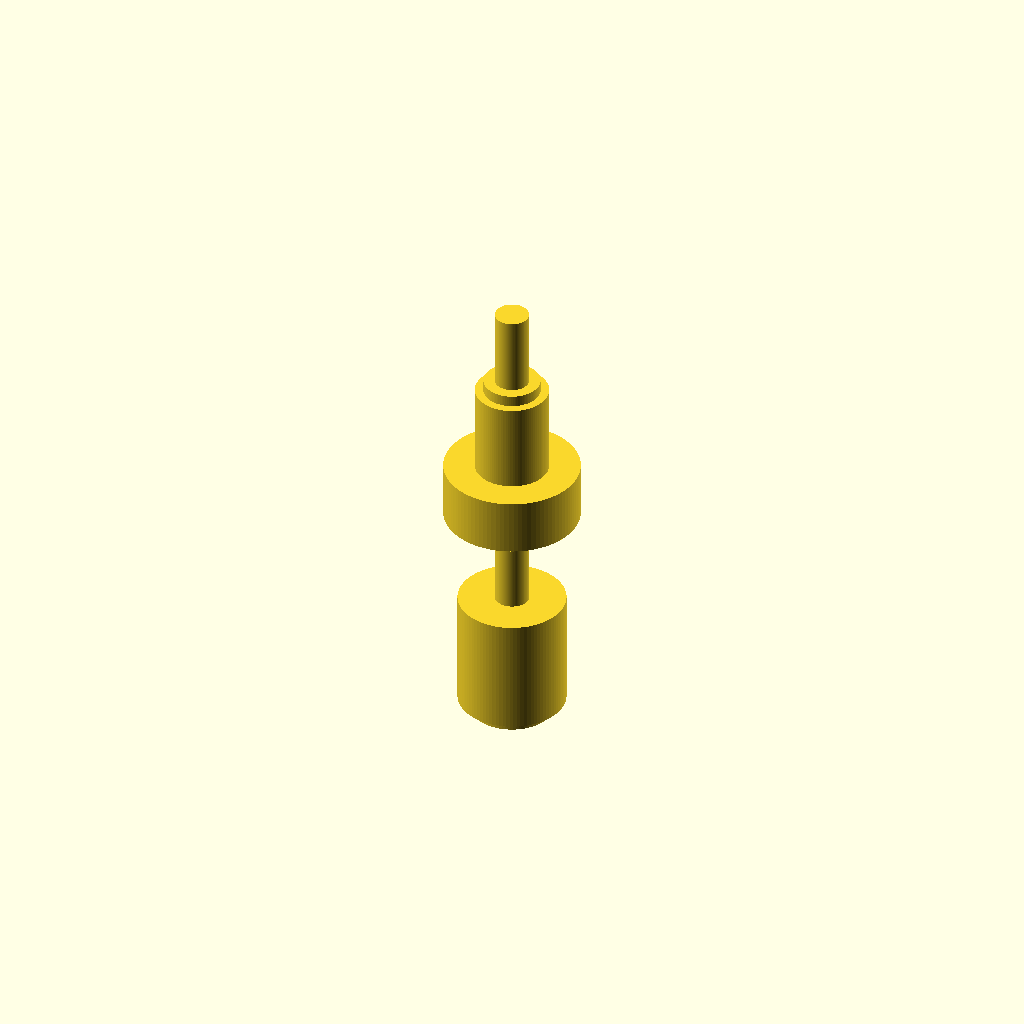
Cell 1 — every parameter at its default value.
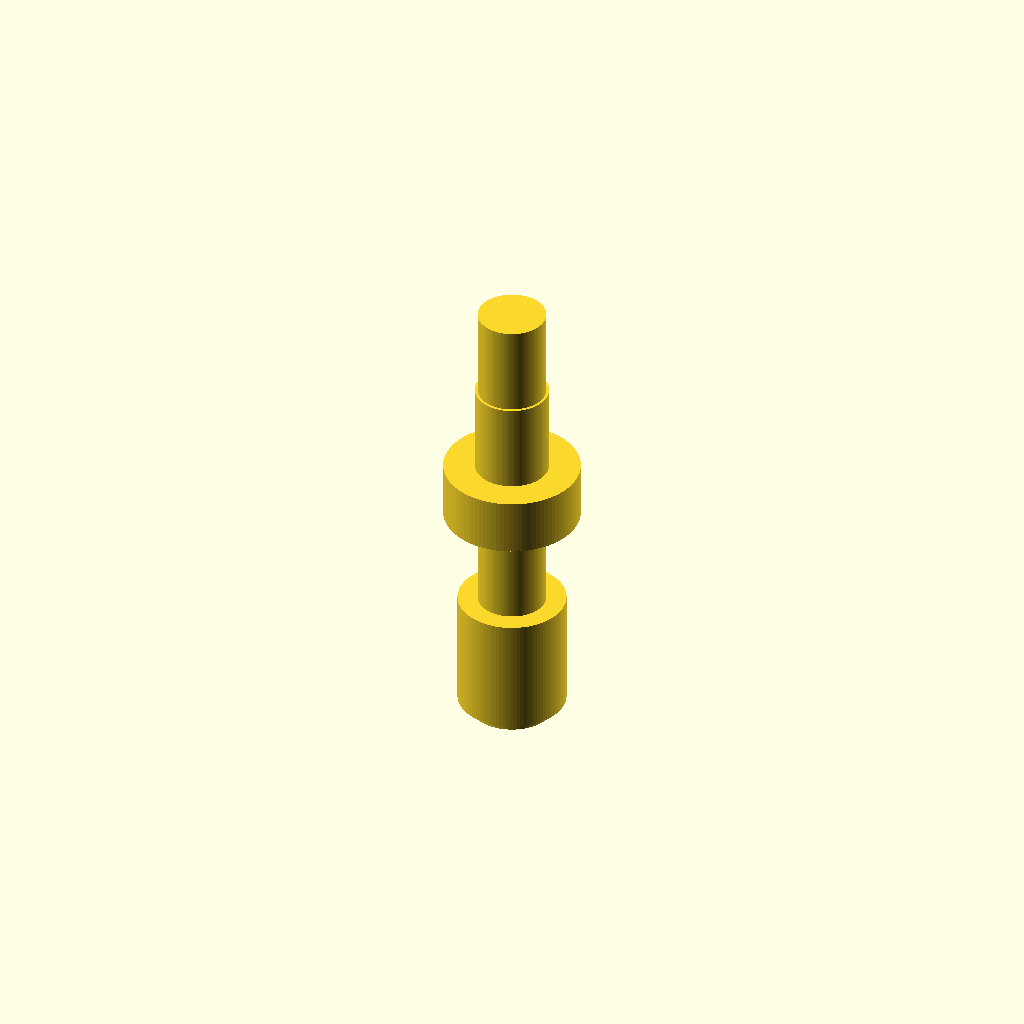
Cell 2: the same model with bore = 6.
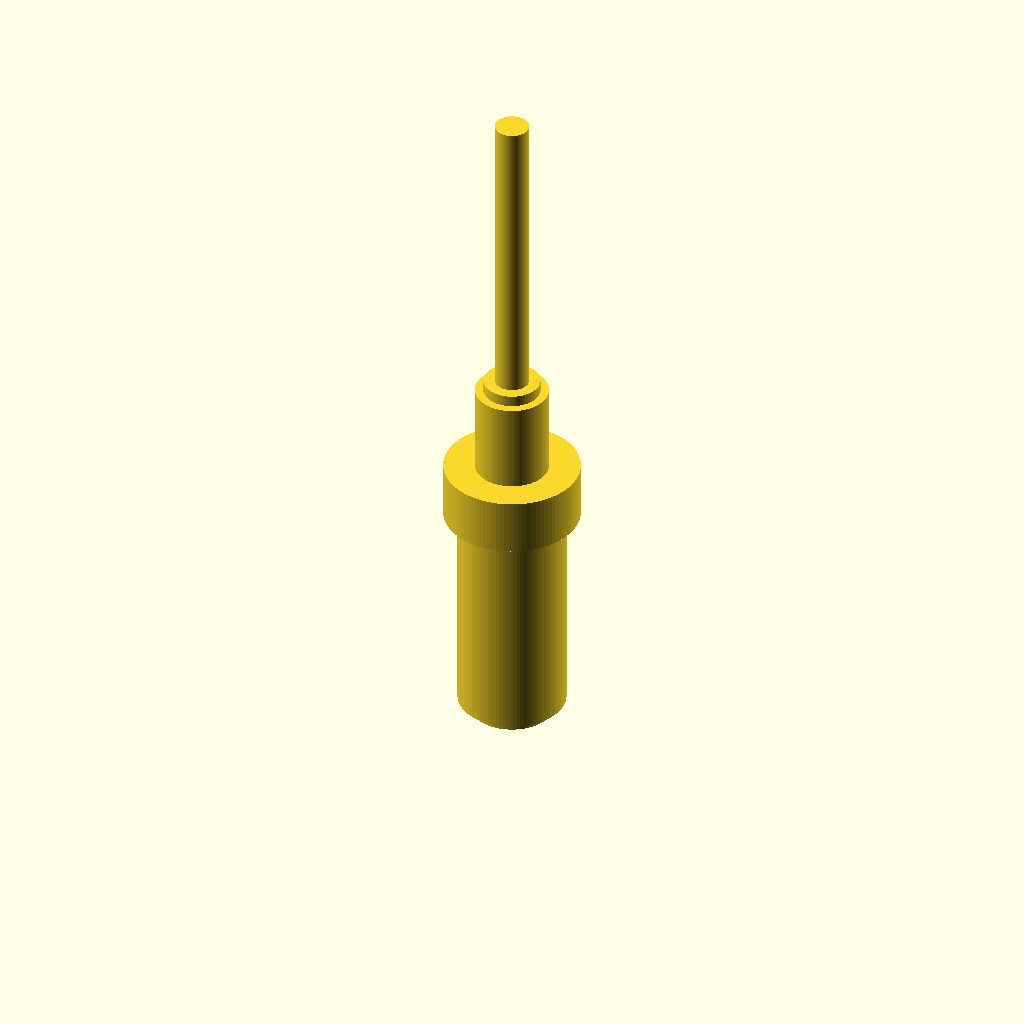
Cell 3: the same model with barb_h_large = 20.
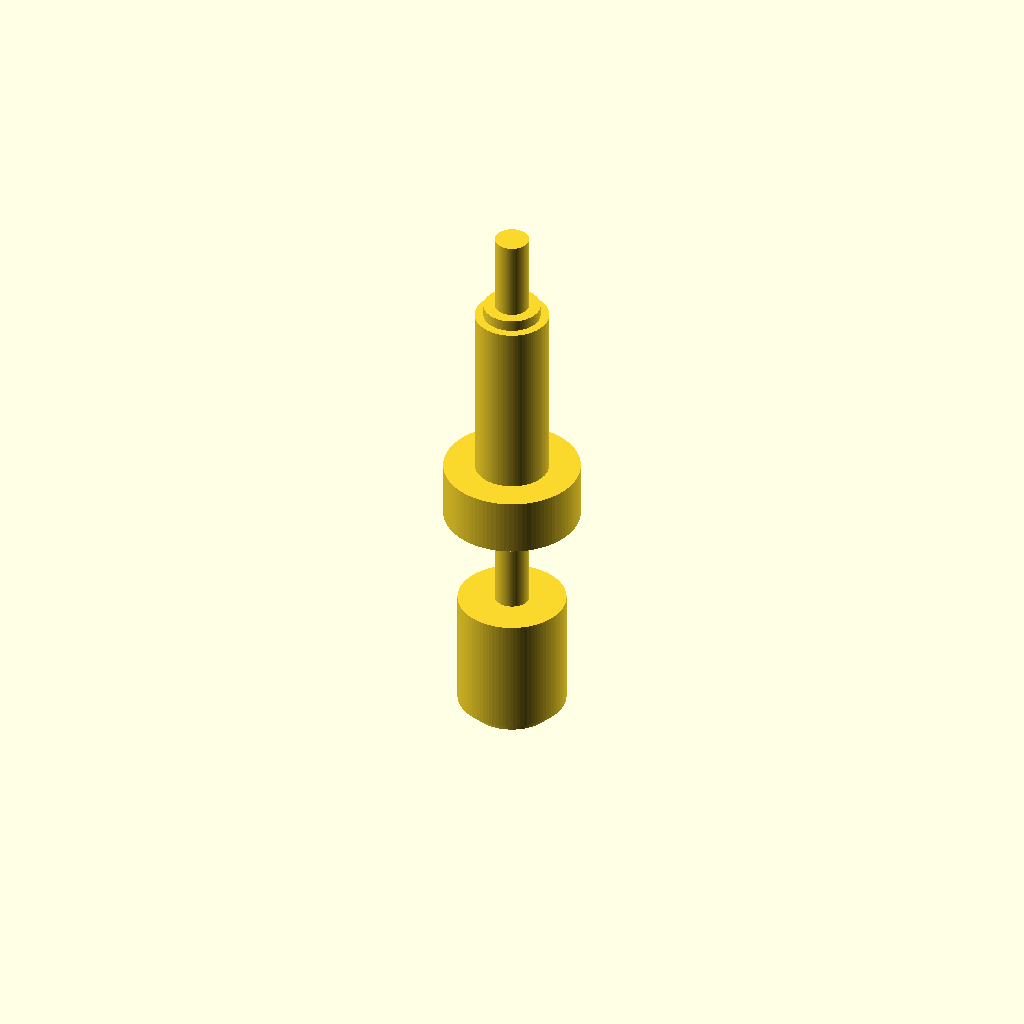
Cell 4 — barb_h_small set to 16, the other parameters unchanged.
All cells are drawn from one camera (rotation 55°, 0°, 25°, orthographic, colour scheme Cornfield), so only the parameter changes between them.
The OpenSCAD source (bench/results/gpu-v9s1-h1-g10/code/scadcoder-v9s1/hose_barb_reducer_8_5_s0_a0.scad):
// Hose-barb reducer: 8 mm ID -> 5 mm ID silicone tubing
// Print orientation: standing upright along +Z, centred on origin in X/Y

$fn = 96;

// ---- Dimensions (mm) ----
id_large      = 8;     // 8 mm tubing inner diameter
id_small      = 5;     // 5 mm tubing inner diameter
bore          = 3;     // through-bore diameter
barb_h_large  = 10;    // height of each 8 mm barb
barb_h_small  = 8;     // height of each 5 mm barb
collar_d      = 12;    // cylindrical collar diameter (z = 20 to 25)
overlap       = 0.5;   // overlap between stacked barbs and into collar

// ---- Derived ----
od_large_bot = 7.5;    // 8 mm barb outer diameter at bottom
od_large_top = 9.5;    // 8 mm barb outer diameter at top
od_small_bot = 6.5;    // 5 mm barb outer diameter at bottom
od_small_top = 5.0;    // 5 mm barb outer diameter at top

// ---- Model ----
union() {
    // 8 mm tubing end (z = 0 to 20)
    for (s = [-1, 1])
        translate([0, 0, s * overlap])
            linear_extrude(height = barb_h_large + overlap)
                circle(d = s < 0 ? od_large_bot : od_large_top);

    // Collar (z = 20 to 25)
    translate([0, 0, 20])
        cylinder(d = collar_d, h = 5);

    // 5 mm tubing end (z = 25 to 41)
    for (s = [-1, 1])
        translate([0, 0, s * overlap + 25])
            linear_extrude(height = barb_h_small + overlap)
                circle(d = s < 0 ? od_small_bot : od_small_top);

    // Through-bore
    translate([0, 0, -1])
        cylinder(d = bore, h = barb_h_large * 2 + collar_d + barb_h_small + 2);
}
Parameter table extracted from the source (name, type, default, range or options):
id_large: number, default 8
id_small: number, default 5
bore: number, default 3
barb_h_large: number, default 10
barb_h_small: number, default 8
collar_d: number, default 12
overlap: number, default 0.5
od_large_bot: number, default 7.5
od_large_top: number, default 9.5
od_small_bot: number, default 6.5
od_small_top: number, default 5
